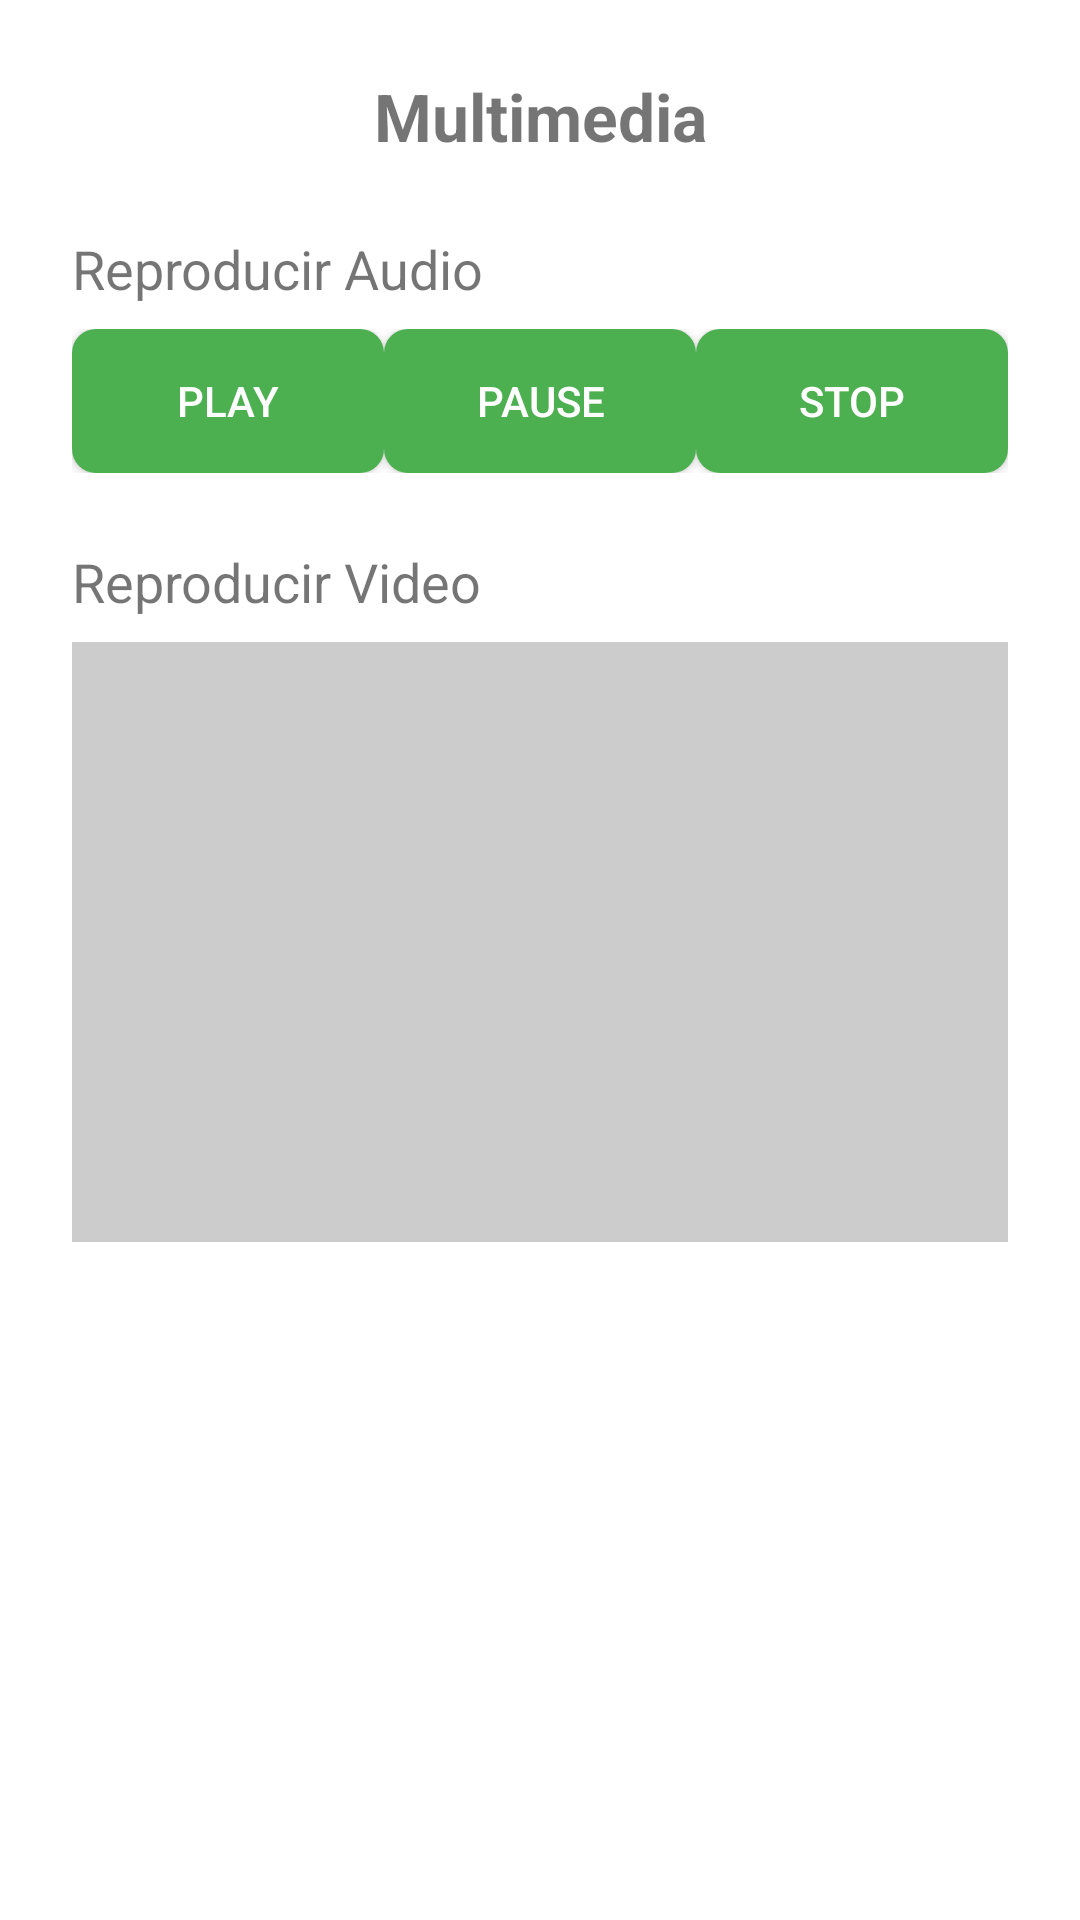

Produce the Android XML layout that renders to this screen, including the resource entries it uses.
<!-- AndroidManifest.xml: application theme Theme.MiLiga -->
<!-- res/layout/activity_multimedia.xml -->
<?xml version="1.0" encoding="utf-8"?>
<LinearLayout xmlns:android="http://schemas.android.com/apk/res/android"
    android:orientation="vertical"
    android:padding="24dp"
    android:layout_width="match_parent"
    android:layout_height="match_parent">

    <TextView
        android:text="Multimedia"
        android:textSize="22sp"
        android:textStyle="bold"
        android:layout_width="match_parent"
        android:layout_height="wrap_content"
        android:gravity="center"
        android:layout_marginBottom="24dp"/>

    <TextView
        android:text="Reproducir Audio"
        android:textSize="18sp"
        android:layout_width="match_parent"
        android:layout_height="wrap_content"
        android:layout_marginBottom="8dp"/>

    <LinearLayout
        android:orientation="horizontal"
        android:layout_width="match_parent"
        android:layout_height="wrap_content"
        android:layout_marginBottom="24dp">

        <Button
            android:id="@+id/btnPlayAudio"
            android:text="Play"
            android:layout_width="0dp"
            android:layout_weight="1"
            android:layout_height="wrap_content"
            android:background="@drawable/btn_green"
            android:textColor="@color/backgroundWhite"
            />

        <Button
            android:id="@+id/btnPauseAudio"
            android:text="Pause"
            android:layout_width="0dp"
            android:layout_weight="1"
            android:layout_height="wrap_content"
            android:background="@drawable/btn_green"
            android:textColor="@color/backgroundWhite"
            />

        <Button
            android:id="@+id/btnStopAudio"
            android:text="Stop"
            android:layout_width="0dp"
            android:layout_weight="1"
            android:layout_height="wrap_content"
            android:background="@drawable/btn_green"
            android:textColor="@color/backgroundWhite"
            />
    </LinearLayout>

    <TextView
        android:text="Reproducir Video"
        android:textSize="18sp"
        android:layout_width="match_parent"
        android:layout_height="wrap_content"
        android:layout_marginBottom="8dp"/>

    <FrameLayout
        android:layout_width="match_parent"
        android:layout_height="200dp"
        android:background="#CCCCCC">

        
    </FrameLayout>

</LinearLayout>
<!-- resources referenced by this layout -->
<resources>
  <color name="backgroundWhite">#FFFFFF</color>
  <!-- drawable btn_green (drawable) -->
  <selector xmlns:android="http://schemas.android.com/apk/res/android">
      <item android:state_pressed="true">
          <shape android:shape="rectangle">
              <solid android:color="@color/buttonGreenPressed"/>
              <corners android:radius="8dp"/>
          </shape>
      </item>
  
      <item>
          <shape android:shape="rectangle">
              <solid android:color="@color/buttonGreen"/>
              <corners android:radius="8dp"/>
          </shape>
      </item>
  </selector>
  <style name="Theme.MiLiga" parent="Base.Theme.MiLiga" />
  <color name="buttonGreenPressed">#388E3C</color>
  <color name="buttonGreen">#4CAF50</color>
  <style name="Base.Theme.MiLiga" parent="Theme.AppCompat.DayNight.DarkActionBar">
          <item name="colorPrimary">@color/colorPrimary</item>
          <item name="colorPrimaryVariant">@color/colorPrimaryDark</item>
          <item name="colorOnPrimary">@color/backgroundWhite</item>
  
          <item name="colorSecondary">@color/colorAccent</item>
          <item name="colorOnSecondary">@color/backgroundWhite</item>
  
          <item name="android:statusBarColor">@color/colorPrimaryDark</item>
          <item name="android:navigationBarColor">@color/colorPrimary</item>
  
          <item name="android:windowBackground">@color/backgroundWhite</item>
      </style>
  <color name="colorPrimary">#2E7D32</color>
  <color name="colorPrimaryDark">#1B5E20</color>
  <color name="colorAccent">#4CAF50</color>
</resources>
